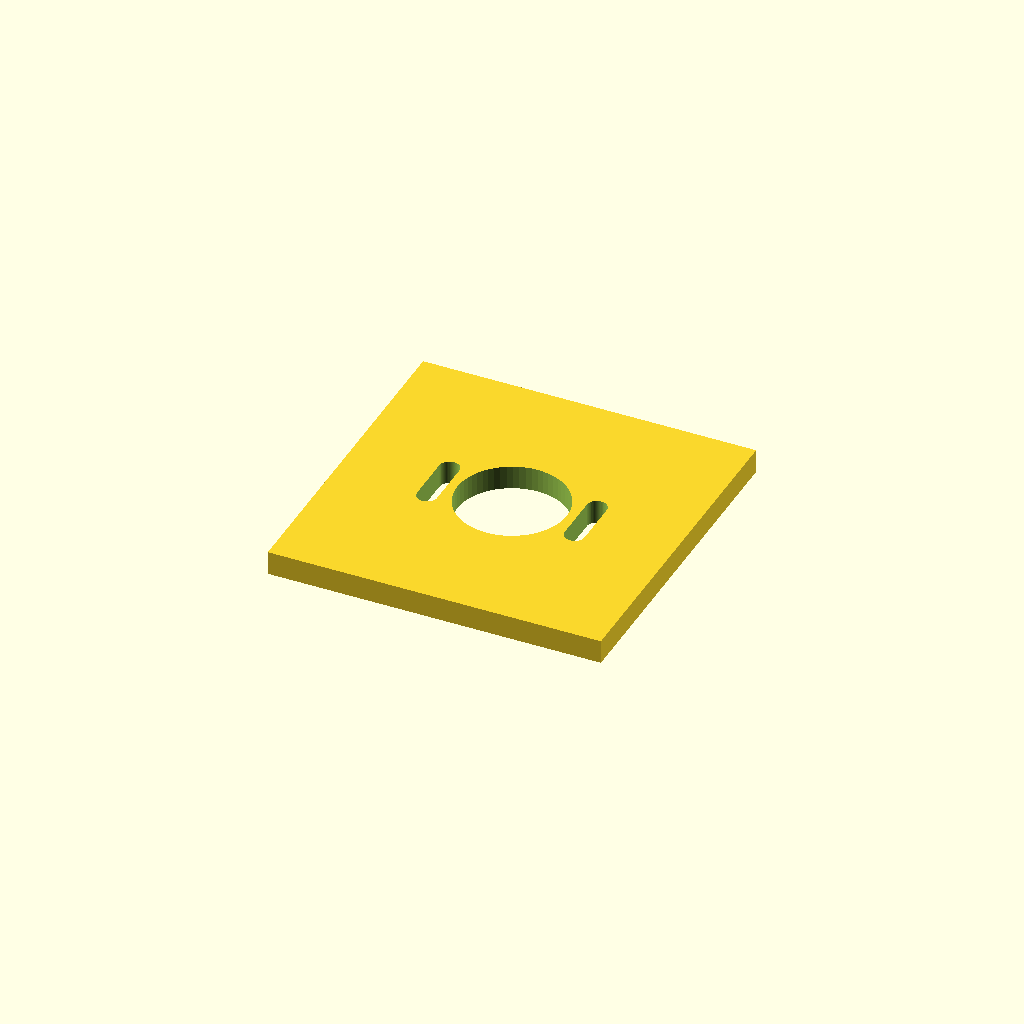
Cell 1 — every parameter at its default value.
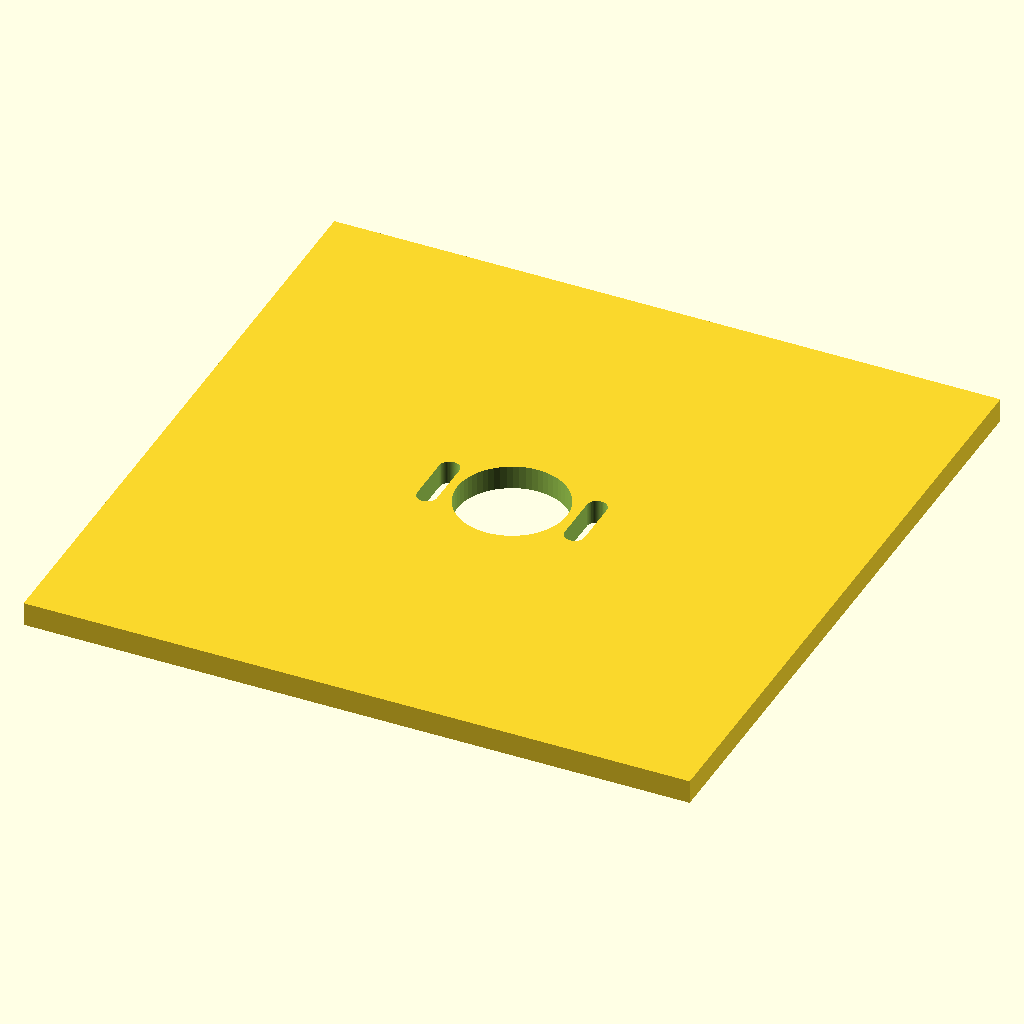
Cell 2: the same model with plate = 140.
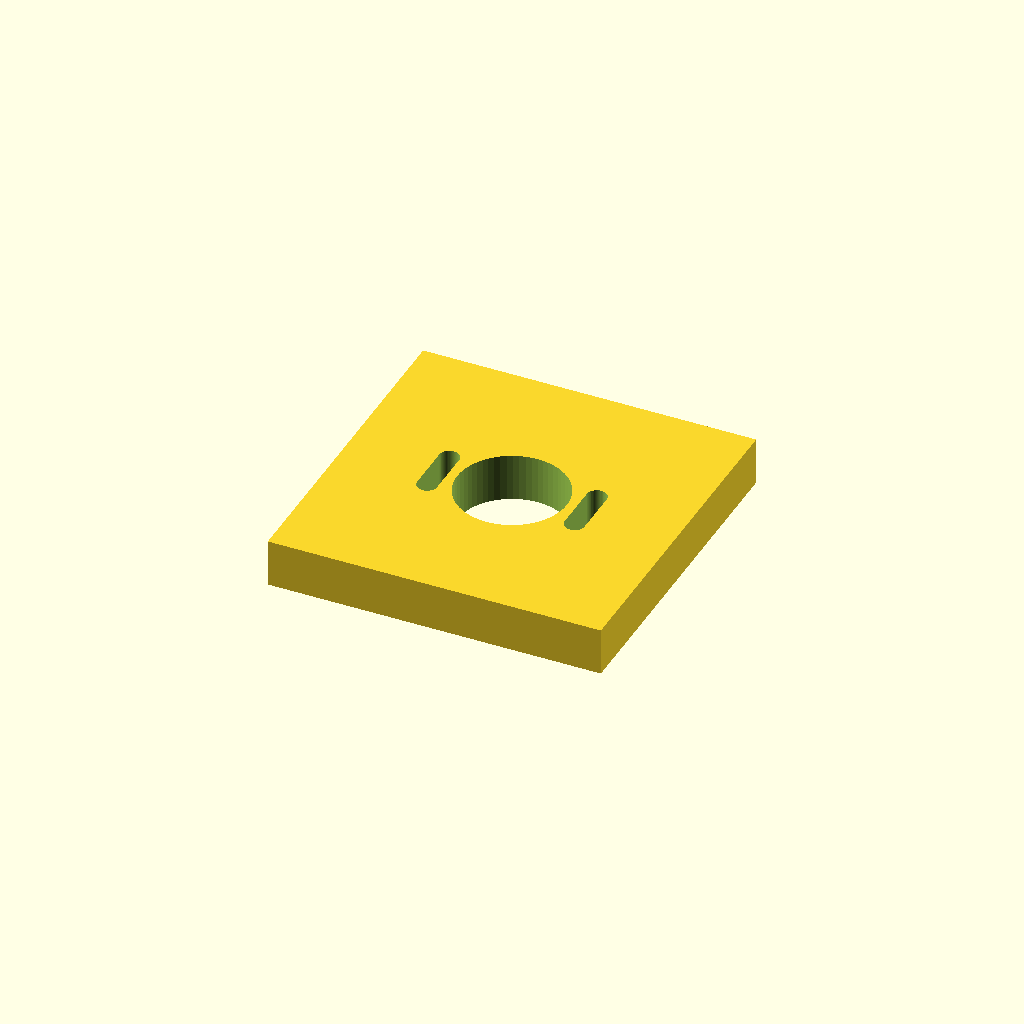
Cell 3: the same model with plate_t = 10.
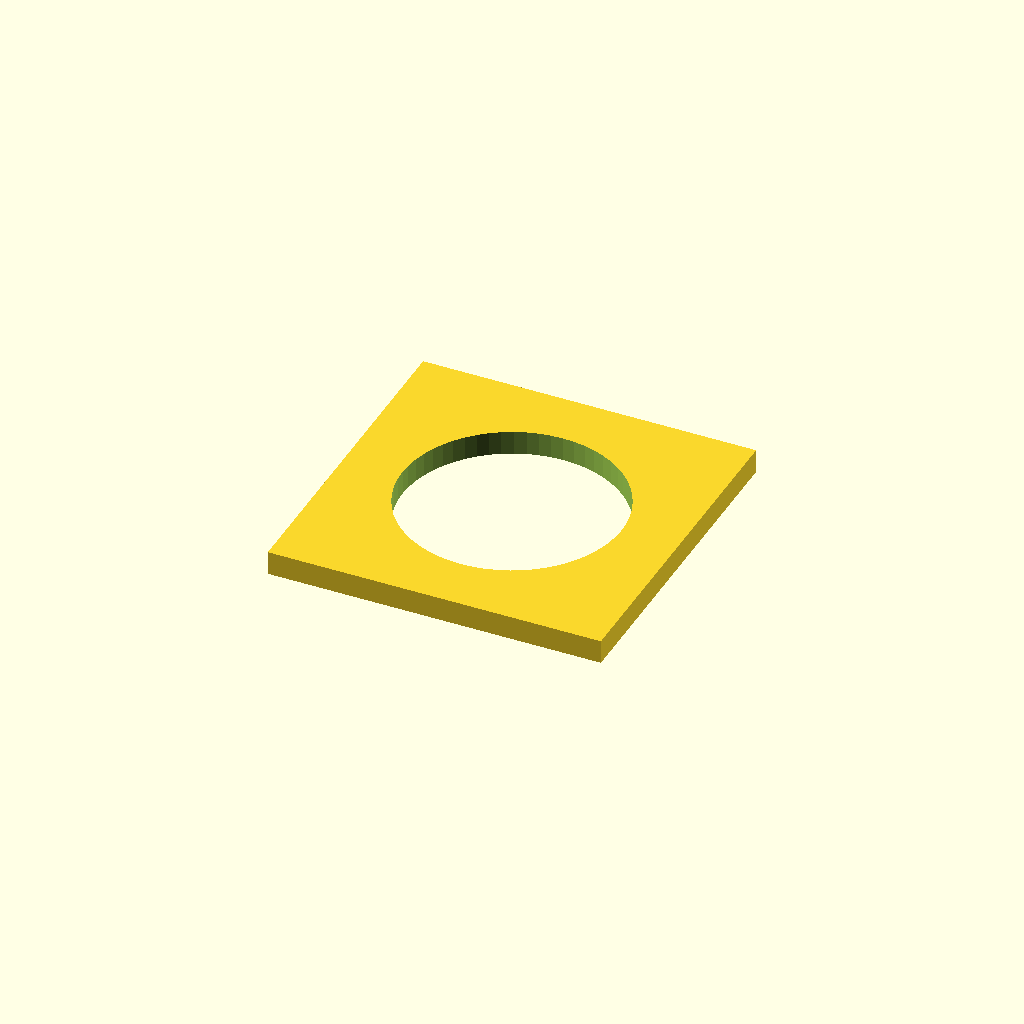
Cell 4: the same model with center_d = 46.
All cells are drawn from one camera (rotation 55°, 0°, 25°, orthographic, colour scheme Cornfield), so only the parameter changes between them.
The OpenSCAD source (optional_data/data/parts/part_0017.scad):
// NEMA 17 adjustable motor plate, 70 mm square.
$fn = 60;
eps = 0.02;
plate = 70;
plate_t = 5;
hole_pitch = 31;
center_d = 23;
slot_l = 10;
slot_d = 4.2;
module slot(x) {
    hull() {
        translate([x, -slot_l / 2, -plate_t / 2 - eps]) cylinder(d = slot_d, h = plate_t + 2 * eps);
        translate([x, slot_l / 2, -plate_t / 2 - eps]) cylinder(d = slot_d, h = plate_t + 2 * eps);
    }
}
difference() {
    cube([plate, plate, plate_t], center = true);
    translate([0, 0, -plate_t / 2 - eps]) cylinder(d = center_d, h = plate_t + 2 * eps);
    slot(-hole_pitch / 2);
    slot(hole_pitch / 2);
}
Customizer parameters (derived from the source; name, type, default, range or options):
eps: number, default 0.02
plate: number, default 70
plate_t: number, default 5
hole_pitch: number, default 31
center_d: number, default 23
slot_l: number, default 10
slot_d: number, default 4.2
